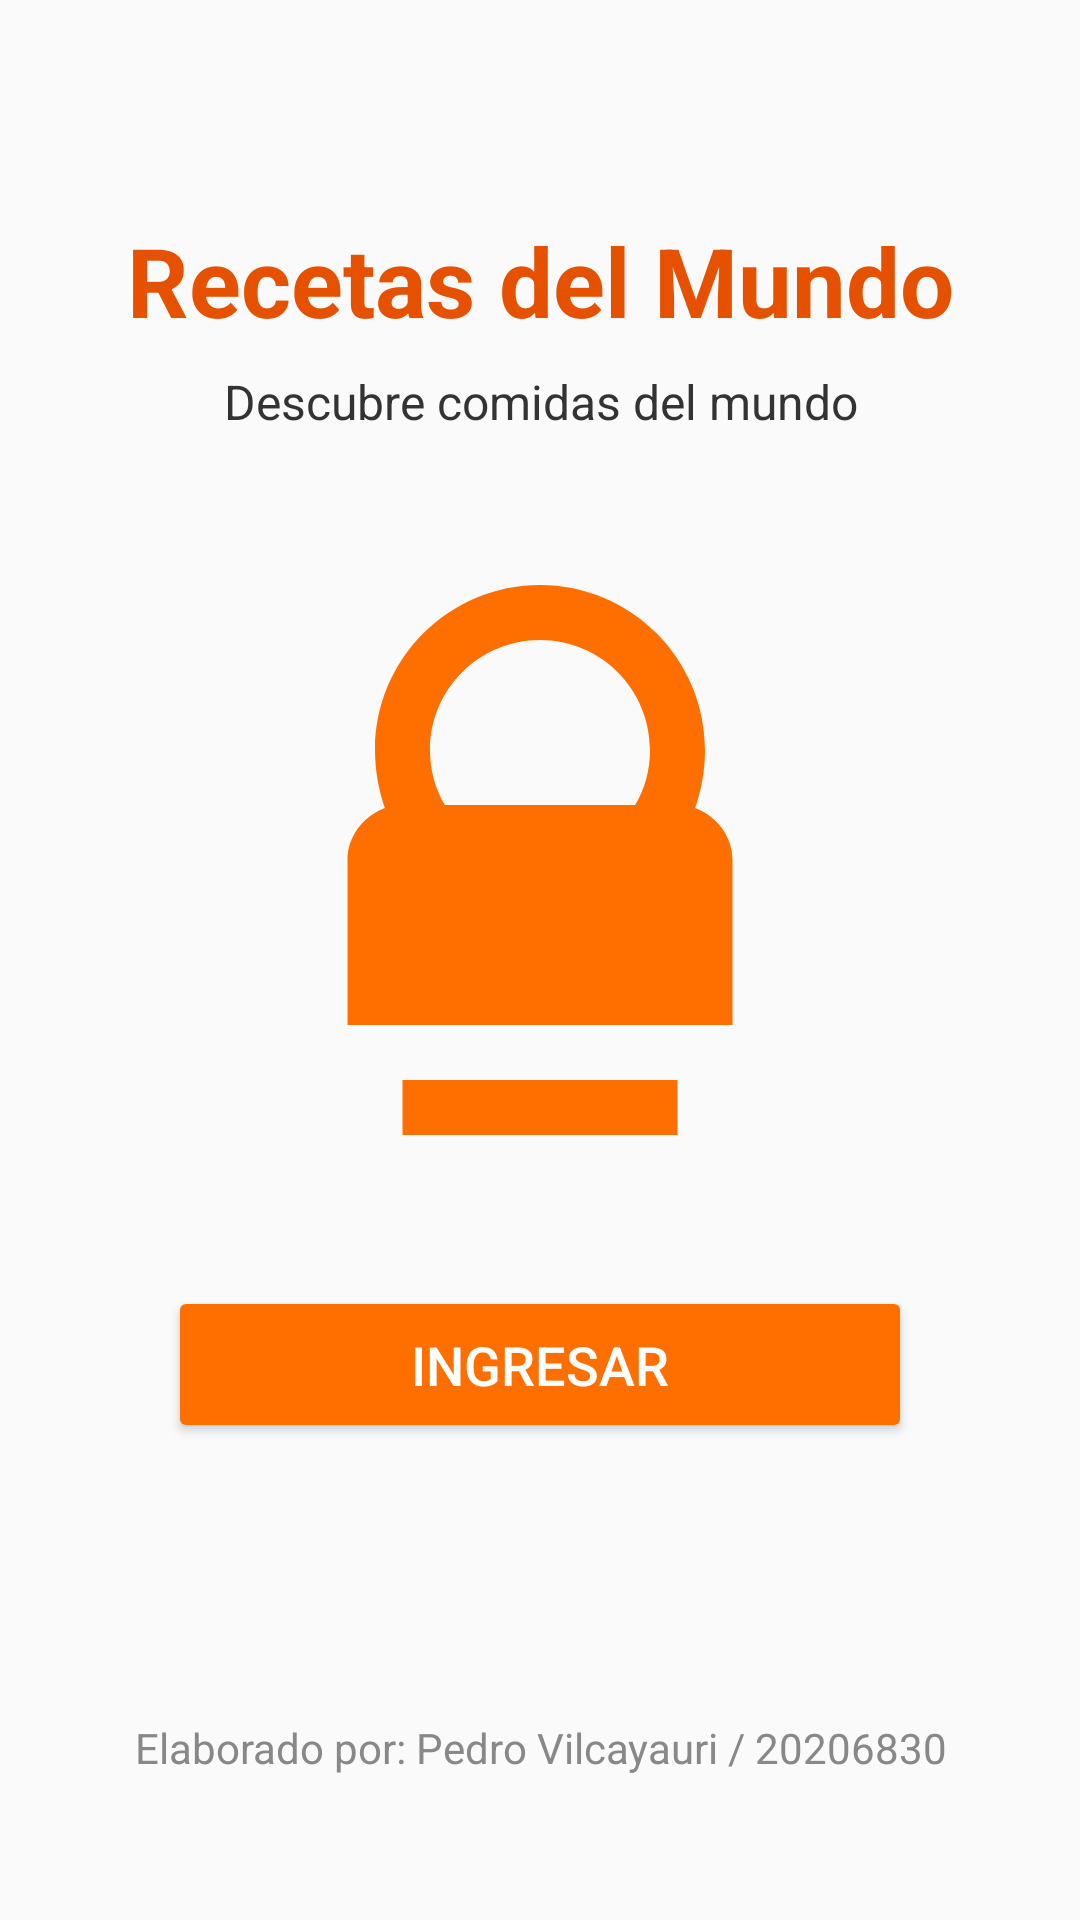

Reconstruct the res/layout file that produces this screen, plus the resources it refers to.
<!-- AndroidManifest.xml: application theme Theme.IOTLab4 -->
<!-- res/layout/activity_main.xml -->
<?xml version="1.0" encoding="utf-8"?>
<androidx.constraintlayout.widget.ConstraintLayout
    xmlns:android="http://schemas.android.com/apk/res/android"
    xmlns:app="http://schemas.android.com/apk/res-auto"
    android:layout_width="match_parent"
    android:layout_height="match_parent"
    android:padding="24dp"
    android:background="@color/background">

    <TextView
        android:id="@+id/tvTitulo"
        android:layout_width="0dp"
        android:layout_height="wrap_content"
        android:text="@string/titulo_app"
        android:textSize="32sp"
        android:textStyle="bold"
        android:textColor="@color/primary_dark"
        android:gravity="center"
        android:layout_marginTop="48dp"
        app:layout_constraintTop_toTopOf="parent"
        app:layout_constraintStart_toStartOf="parent"
        app:layout_constraintEnd_toEndOf="parent" />

    <TextView
        android:id="@+id/tvSubtitulo"
        android:layout_width="0dp"
        android:layout_height="wrap_content"
        android:text="Descubre comidas del mundo"
        android:textSize="16sp"
        android:textColor="@color/gray_dark"
        android:gravity="center"
        android:layout_marginTop="8dp"
        app:layout_constraintTop_toBottomOf="@id/tvTitulo"
        app:layout_constraintStart_toStartOf="parent"
        app:layout_constraintEnd_toEndOf="parent" />

    <ImageView
        android:id="@+id/imgGastronomia"
        android:layout_width="220dp"
        android:layout_height="220dp"
        android:src="@drawable/ic_food"
        android:contentDescription="Gastronomía"
        android:layout_marginTop="32dp"
        app:layout_constraintTop_toBottomOf="@id/tvSubtitulo"
        app:layout_constraintStart_toStartOf="parent"
        app:layout_constraintEnd_toEndOf="parent" />

    <Button
        android:id="@+id/btnIngresar"
        android:layout_width="0dp"
        android:layout_height="wrap_content"
        android:text="@string/ingresar"
        android:textSize="18sp"
        android:textColor="@color/white"
        android:backgroundTint="@color/primary"
        android:padding="14dp"
        android:layout_marginTop="32dp"
        android:layout_marginStart="32dp"
        android:layout_marginEnd="32dp"
        app:layout_constraintTop_toBottomOf="@id/imgGastronomia"
        app:layout_constraintStart_toStartOf="parent"
        app:layout_constraintEnd_toEndOf="parent" />

    <TextView
        android:id="@+id/tvElaborado"
        android:layout_width="0dp"
        android:layout_height="wrap_content"
        android:text="@string/elaborado_por"
        android:textSize="14sp"
        android:textColor="@color/gray"
        android:gravity="center"
        android:layout_marginBottom="24dp"
        app:layout_constraintBottom_toBottomOf="parent"
        app:layout_constraintStart_toStartOf="parent"
        app:layout_constraintEnd_toEndOf="parent" />

</androidx.constraintlayout.widget.ConstraintLayout>
<!-- resources referenced by this layout -->
<resources>
  <color name="background">#FFFAFAFA</color>
  <color name="gray">#FF888888</color>
  <color name="gray_dark">#FF333333</color>
  <color name="primary">#FF6F00</color>
  <color name="primary_dark">#E65100</color>
  <color name="white">#FFFFFFFF</color>
  <!-- drawable ic_food (drawable) -->
  <vector xmlns:android="http://schemas.android.com/apk/res/android"
      android:width="120dp"
      android:height="120dp"
      android:viewportWidth="24"
      android:viewportHeight="24">
      <path
          android:fillColor="@color/primary"
          android:pathData="M12,2C8.69,2 6,4.69 6,8C6,8.74 6.13,9.45 6.36,10.11C5.55,10.42 5,11.16 5,12V18H19V12C19,11.16 18.45,10.42 17.64,10.11C17.87,9.45 18,8.74 18,8C18,4.69 15.31,2 12,2M12,4C14.21,4 16,5.79 16,8C16,8.74 15.81,9.42 15.46,10H8.54C8.19,9.42 8,8.74 8,8C8,5.79 9.79,4 12,4M7,20H17V22H7V20Z"/>
  </vector>
  <string name="elaborado_por">Elaborado por: Pedro Vilcayauri / 20206830</string>
  <string name="ingresar">INGRESAR</string>
  <string name="titulo_app">Recetas del Mundo</string>
  <style name="Theme.IOTLab4" parent="Theme.MaterialComponents.DayNight.NoActionBar">
          <item name="colorPrimary">@color/primary</item>
          <item name="colorPrimaryDark">@color/primary_dark</item>
          <item name="colorAccent">@color/accent</item>
          <item name="android:statusBarColor" tools:targetApi="l">@color/primary_dark</item>
          <item name="android:windowBackground">@color/background</item>
      </style>
  <color name="accent">#FFA040</color>
</resources>
